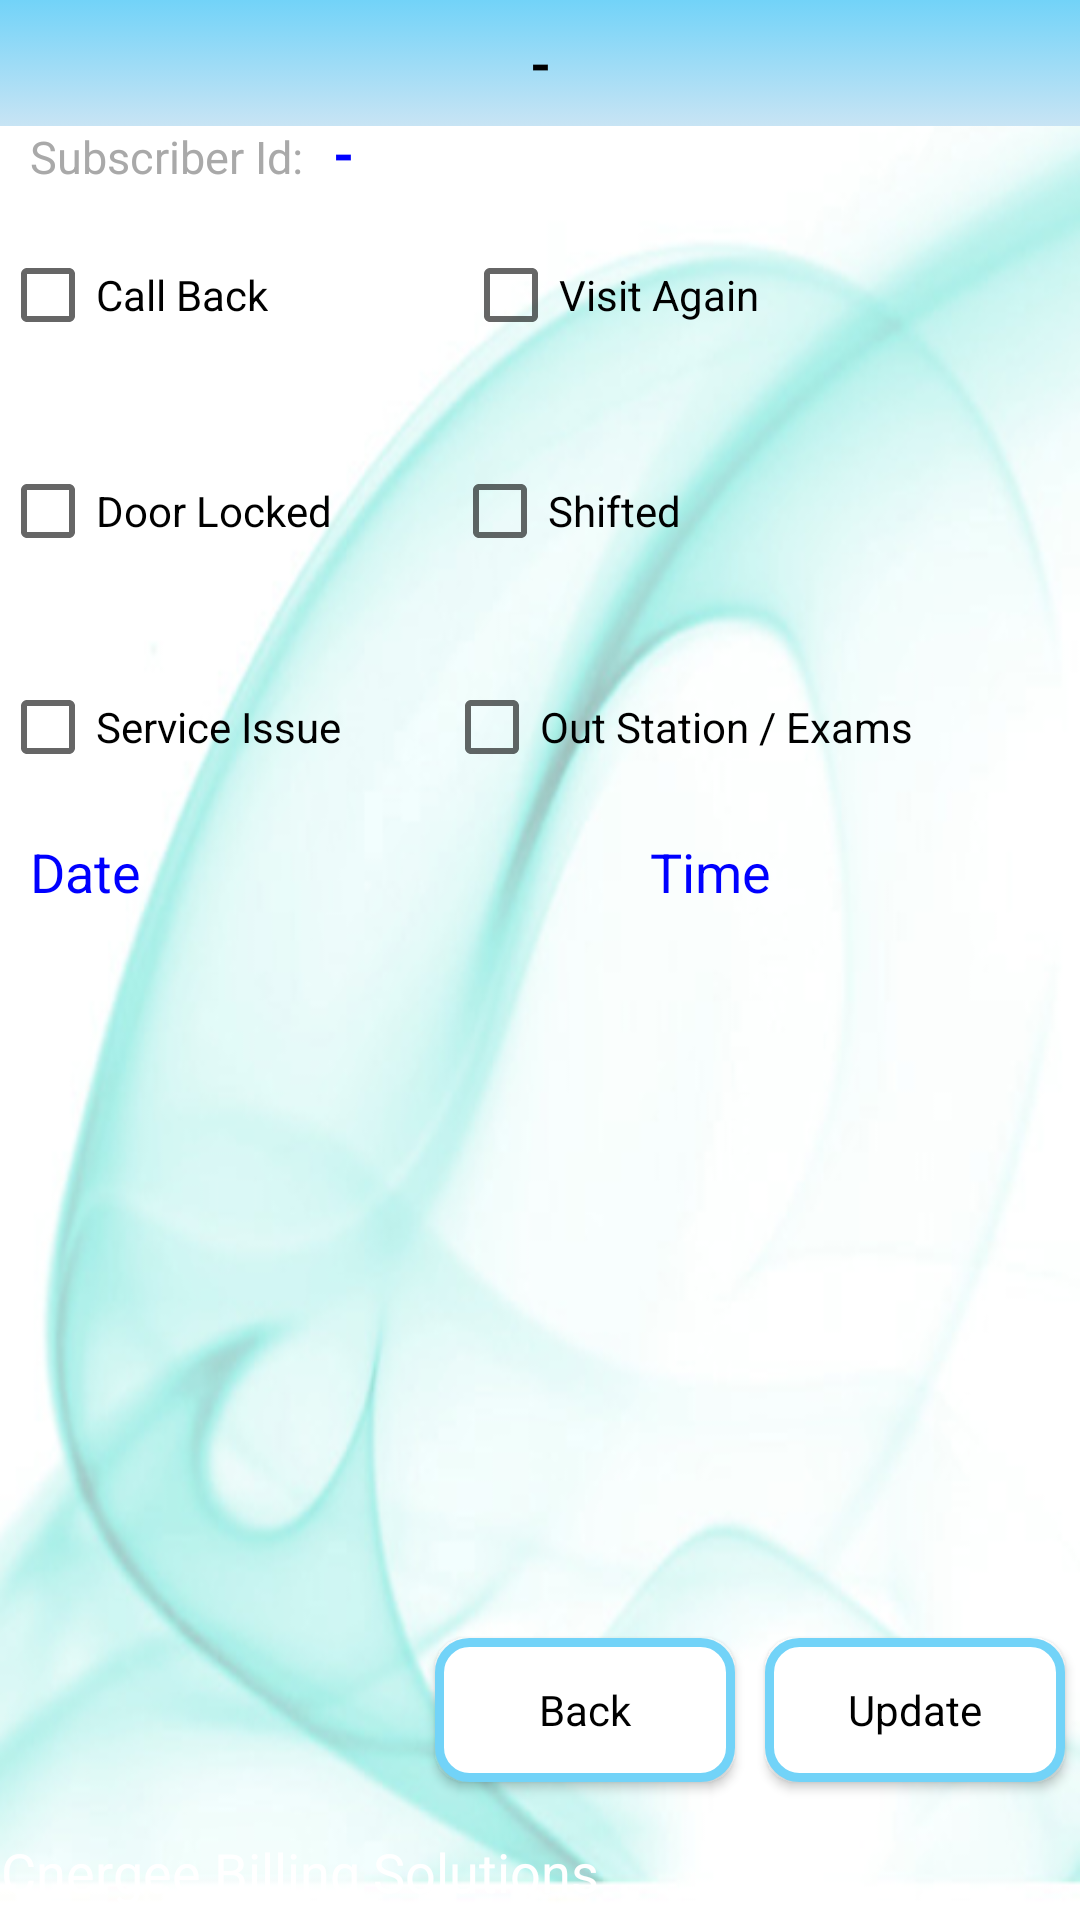

The Android layout XML behind this screen, and the referenced resources:
<!-- AndroidManifest.xml: application theme AppTheme -->
<!-- res/layout/activity_update_status.xml -->
<?xml version="1.0" encoding="utf-8"?>
<RelativeLayout xmlns:android="http://schemas.android.com/apk/res/android"
    android:id="@+id/RelativeLayout1"
    android:layout_width="match_parent"
    android:layout_height="match_parent"
    android:background="@drawable/bg_cnergee"
    android:orientation="vertical" >

    <include
        android:id="@+id/subscriberdetails_header"
        android:layout_width="match_parent"
        android:layout_height="wrap_content"
        android:layout_alignParentLeft="true"
        layout="@layout/header" />

    <TextView
        android:id="@+id/TextViewSubScriberId"
        android:layout_width="wrap_content"
        android:layout_height="wrap_content"
        android:layout_alignParentLeft="true"
        android:layout_below="@+id/subscriberdetails_header"
        android:paddingLeft="10dp"
        android:text="@string/app_sub_details_label_12"
        android:textAppearance="?android:attr/textAppearanceMedium"
        android:textColor="@color/label_gray_color"
        android:textSize="15sp" />

    <include
        android:id="@+id/sd_footer"
        android:layout_width="wrap_content"
        android:layout_height="wrap_content"
        android:layout_alignParentBottom="true"
        android:layout_alignParentLeft="true"
        layout="@layout/footer" />

    <TextView
        android:id="@+id/subscriberid"
        android:layout_width="wrap_content"
        android:layout_height="wrap_content"
        android:layout_alignBaseline="@+id/TextViewSubScriberId"
        android:layout_alignBottom="@+id/TextViewSubScriberId"
        android:layout_toRightOf="@+id/TextViewSubScriberId"
        android:gravity="left"
        android:paddingLeft="10dp"
        android:text="@string/app_sub_details_label_7"
        android:textAppearance="?android:attr/textAppearanceMedium"
        android:textColor="@color/label_blue_color"
        android:textStyle="bold" />

    <include
        android:id="@+id/include1"
        android:layout_width="wrap_content"
        android:layout_height="wrap_content"
        android:layout_alignParentLeft="true"
        android:layout_below="@+id/TextViewSubScriberId"
        layout="@layout/update_status" />

    <Button
        android:id="@+id/updateBtn"
        style="@style/AppBtn"
        android:layout_width="100dp"
        android:layout_height="wrap_content"
        android:layout_alignBaseline="@+id/backBtn"
        android:layout_alignBottom="@+id/backBtn"
        android:layout_alignParentRight="true"
        android:background="@drawable/relative_selector"
        android:text="Update" />

    <Button
        android:id="@+id/backBtn"
        style="@style/AppBtn"
        android:layout_width="100dp"
        android:layout_height="wrap_content"
        android:background="@drawable/relative_selector"
        android:layout_above="@+id/sd_footer"
        android:layout_marginBottom="14dp"
        android:layout_toLeftOf="@+id/updateBtn"
        android:text="@string/app_back_btn" />

</RelativeLayout>
<!-- res/layout/header.xml (included above) -->
<?xml version="1.0" encoding="utf-8"?>
<LinearLayout xmlns:android="http://schemas.android.com/apk/res/android"
    xmlns:app="http://schemas.android.com/apk/res-auto"
    android:id="@+id/headerLayout"
    android:layout_width="match_parent"
    android:layout_height="match_parent"
    android:orientation="vertical">

    <TextView
        android:id="@+id/headerView"
        android:layout_width="fill_parent"
        android:layout_height="42dp"
        android:background="@drawable/gradient_drawable"
        android:gravity="center"
        android:text="@string/default_label"
        android:textColor="@color/label_black_color"
        android:textAppearance="?android:attr/textAppearanceMedium"
        android:textStyle="bold" />
    


</LinearLayout>
<!-- res/layout/footer.xml (included above) -->
<?xml version="1.0" encoding="utf-8"?>
<LinearLayout xmlns:android="http://schemas.android.com/apk/res/android"
    android:layout_width="match_parent"
    android:layout_height="match_parent"
    android:orientation="vertical" >

    <TextView
        android:id="@+id/tv_app_version"
        android:layout_width="fill_parent"
        android:layout_height="wrap_content"
        android:paddingTop="5dp"
        android:paddingBottom="5dp"
        android:gravity="center"
        android:text=""
        android:visibility="gone"
        android:textAppearance="?android:attr/textAppearanceSmall"
        android:textColor="@color/label_blue_color" />

    <TextView
        android:id="@+id/textView1"
        android:layout_width="fill_parent"
        android:layout_height="32dp"
        android:background="@drawable/bottom_bar"
        android:gravity="center"
        android:text="@string/app_name"
        android:textAppearance="?android:attr/textAppearanceMedium"
        android:textColor="#FFFFFF" />

</LinearLayout>
<!-- res/layout/update_status.xml (included above) -->
<?xml version="1.0" encoding="utf-8"?>
<LinearLayout xmlns:android="http://schemas.android.com/apk/res/android"
    android:layout_width="match_parent"
    android:layout_height="match_parent"
    android:orientation="vertical" >

    <RelativeLayout
        android:layout_width="match_parent"
        android:layout_height="72dp"
        android:orientation="horizontal" >

        <CheckBox
            android:id="@+id/callback"
            android:layout_width="wrap_content"
            android:layout_height="fill_parent"
            android:paddingRight="65dp"
            android:text="Call Back" />

        <CheckBox
            android:id="@+id/visitagain"
            android:layout_width="wrap_content"
            android:layout_height="fill_parent"
            android:layout_toRightOf="@+id/callback"
            android:text="Visit Again" />
    </RelativeLayout>

    <RelativeLayout
        android:layout_width="match_parent"
        android:layout_height="72dp"
        android:orientation="horizontal" >

        <CheckBox
            android:id="@+id/doorlock"
            android:layout_width="wrap_content"
            android:layout_height="fill_parent"
            android:paddingRight="18dp"
            android:text="Door Locked" />

        <CheckBox
            android:id="@+id/shifted"
            android:layout_width="wrap_content"
            android:layout_height="fill_parent"
            android:layout_alignParentTop="true"
            android:layout_marginLeft="22dp"
            android:layout_toRightOf="@+id/doorlock"
            android:text="Shifted" />
    </RelativeLayout>

    <RelativeLayout
        android:layout_width="match_parent"
        android:layout_height="72dp"
        android:orientation="horizontal" >

        <CheckBox
            android:id="@+id/serviceissue"
            android:layout_width="wrap_content"
            android:layout_height="fill_parent"
            android:paddingRight="34dp"
            android:text="Service Issue" />

        <CheckBox
            android:id="@+id/outstation"
            android:layout_width="wrap_content"
            android:layout_height="fill_parent"
            android:layout_toRightOf="@+id/serviceissue"
            android:text="Out Station / Exams" />
    </RelativeLayout>

    <RelativeLayout
        android:layout_width="match_parent"
        android:layout_height="wrap_content" >

        <TextView
            android:id="@+id/Date"
            android:layout_width="wrap_content"
            android:layout_height="wrap_content"
            android:paddingLeft="10dp"
            android:text="Date"
            android:textAppearance="?android:attr/textAppearanceMedium"
            android:textColor="@color/label_blue_color" />

        <TextView
            android:id="@+id/Time"
            android:layout_width="wrap_content"
            android:layout_height="wrap_content"
            android:layout_alignParentRight="true"
            android:layout_alignParentTop="true"
            android:layout_marginRight="103dp"
            android:text="Time"
            android:textAppearance="?android:attr/textAppearanceMedium"
            android:textColor="@color/label_blue_color" />

    </RelativeLayout>

</LinearLayout>
<!-- resources referenced by this layout -->
<resources>
  <color name="label_LightSeaGreen_color">#20B2AA</color>
  <color name="label_black_color">#000000</color>
  <color name="label_blue_color">#0000FF</color>
  <color name="label_gray_color">#A9A9A9</color>
  <color name="label_white_color">#FFFFFF</color>
  <!-- drawable gradient_drawable (drawable) -->
  <?xml version="1.0" encoding="utf-8"?>
  <selector xmlns:android="http://schemas.android.com/apk/res/android">
      <item>
          <shape>
              <gradient
                  android:startColor="#72d3f8"
                  android:endColor="#c8e4f4"
                  android:angle="270" />
          </shape>
      </item>
  </selector>
  <string name="app_back_btn">Back</string>
  <string name="app_name">Cnergee Billing Solutions</string>
  <string name="app_sub_details_label_12">Subscriber Id:</string>
  <string name="app_sub_details_label_7">-</string>
  <string name="default_label">-</string>
  <string name="font_name">varela_round.otf</string>
  <style name="AppBtn" parent="@android:style/Widget.Button">
  		<item name="android:height">@dimen/AppBtnHeight</item>
  		<item name="android:width">@dimen/AppBtnWidth</item>
  		<item name="android:layout_marginTop">@dimen/AppBtnMarginTop</item>
  		<item name="android:background">@drawable/app_botton</item>
  		<item name="android:layout_marginLeft">@dimen/AppBtnMarginLeft</item>
  		<item name="android:layout_marginRight">@dimen/AppBtnMarginRight</item>
  		    
  	</style>
  <style name="AppTheme" parent="Theme.AppCompat.Light.DarkActionBar">
  		
  		<item name="colorPrimary">@color/colorPrimary</item>
  		<item name="colorPrimaryDark">@color/colorPrimaryDark</item>
  		<item name="colorAccent">@color/colorAccent</item>
  	</style>
  <!-- drawable rounded_corners (drawable) -->
  <?xml version="1.0" encoding="UTF-8"?>
  <shape xmlns:android="http://schemas.android.com/apk/res/android">
      <solid android:color="#ffffff"/>
      <stroke android:width="3dip" android:color="#72d3f8" />
      <corners android:radius="10dip"/>
      <padding android:left="0dip" android:top="0dip" android:right="0dip" android:bottom="0dip" />
      
  </shape>
  <color name="blue_color">#72d3f8</color>
  <dimen name="AppBtnHeight">40dp</dimen>
  <dimen name="AppBtnWidth">102dp</dimen>
  <dimen name="AppBtnMarginTop">12dp</dimen>
  <!-- drawable app_botton (drawable) -->
  <?xml version="1.0" encoding="utf-8"?>
  <selector xmlns:android="http://schemas.android.com/apk/res/android" >
       <item android:drawable="@drawable/btn_pressed"
            android:state_pressed="true" />
       <item android:drawable="@drawable/btn_pressed"
            android:state_selected="true" />
      <item android:drawable="@drawable/btn_released" />
  
  </selector>
  <dimen name="AppBtnMarginLeft">5dp</dimen>
  <dimen name="AppBtnMarginRight">5dp</dimen>
  <color name="colorPrimary">#3F51B5</color>
  <color name="colorPrimaryDark">#000</color>
  <color name="colorAccent">#2a6cc3</color>
  <!-- drawable btn_pressed (drawable) -->
  <?xml version="1.0" encoding="utf-8"?>
  <shape xmlns:android="http://schemas.android.com/apk/res/android" android:shape="rectangle" >
     
         
           <gradient android:startColor="#FFA500" android:endColor="#FF8C00" android:angle="270" />
      <padding android:left="7dp"
          android:top="7dp"
          android:right="7dp"
          android:bottom="7dp" />
      <corners android:radius="8dp" />
  
  </shape>
  <!-- drawable btn_released (drawable) -->
  <?xml version="1.0" encoding="utf-8"?>
  <shape xmlns:android="http://schemas.android.com/apk/res/android"  android:shape="rectangle" >
     
     
        <gradient android:startColor="#D3D3D3" android:endColor="#C0C0C0" android:angle="270" />        
      <padding android:left="7dp"
          android:top="7dp"
          android:right="7dp"
          android:bottom="7dp" />
      <corners android:radius="8dp" />
  
  </shape>
</resources>
